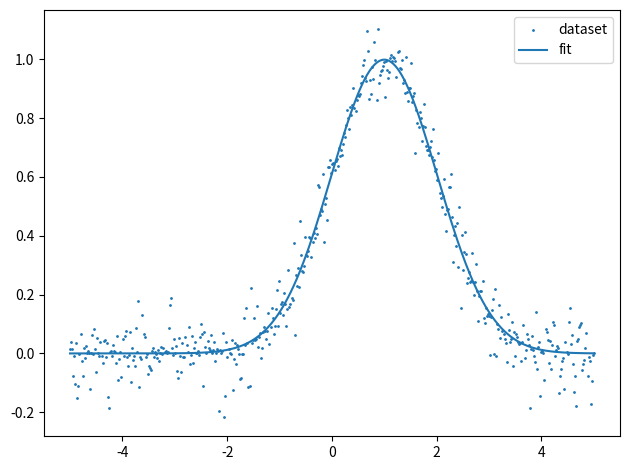

Write the Python code that produced this figure.
import numpy as np 
import scipy 
import matplotlib.pyplot as plt
from scipy import optimize as opt

def data_set(a):

    x = np.linspace(-5, 5, num=500)
    y = a[2]*np.exp(-(x-a[0])**2/(2.*a[1]**2))

    sigma = np.zeros(len(x), float)
    for i in range(len(y)):
        sigma[i] = 0.1*np.random.random()
        y[i] = np.random.normal(y[i],sigma[i])

    return x,y


def fun_res(a,x,y):
    gauss_res = a[2]*np.exp(-(x-a[0])**2/(2.*a[1]**2)) - y
    return gauss_res


#--------main---------#

a = [1.,1.,1.]
a = np.array(a)

xdata, ydata = data_set(a)
lsq = opt.least_squares(fun_res,a,args=(xdata,ydata),xtol=1e-7,loss="cauchy")

a = lsq.x
funcfit = lambda x : a[2]*np.exp(-(x-a[0])**2/(2.*a[1]**2))
yfit = funcfit(xdata)

plt.scatter(xdata,ydata, label="dataset", s=1)
plt.plot(xdata, yfit, label="fit")

plt.legend()
plt.tight_layout()
plt.show()